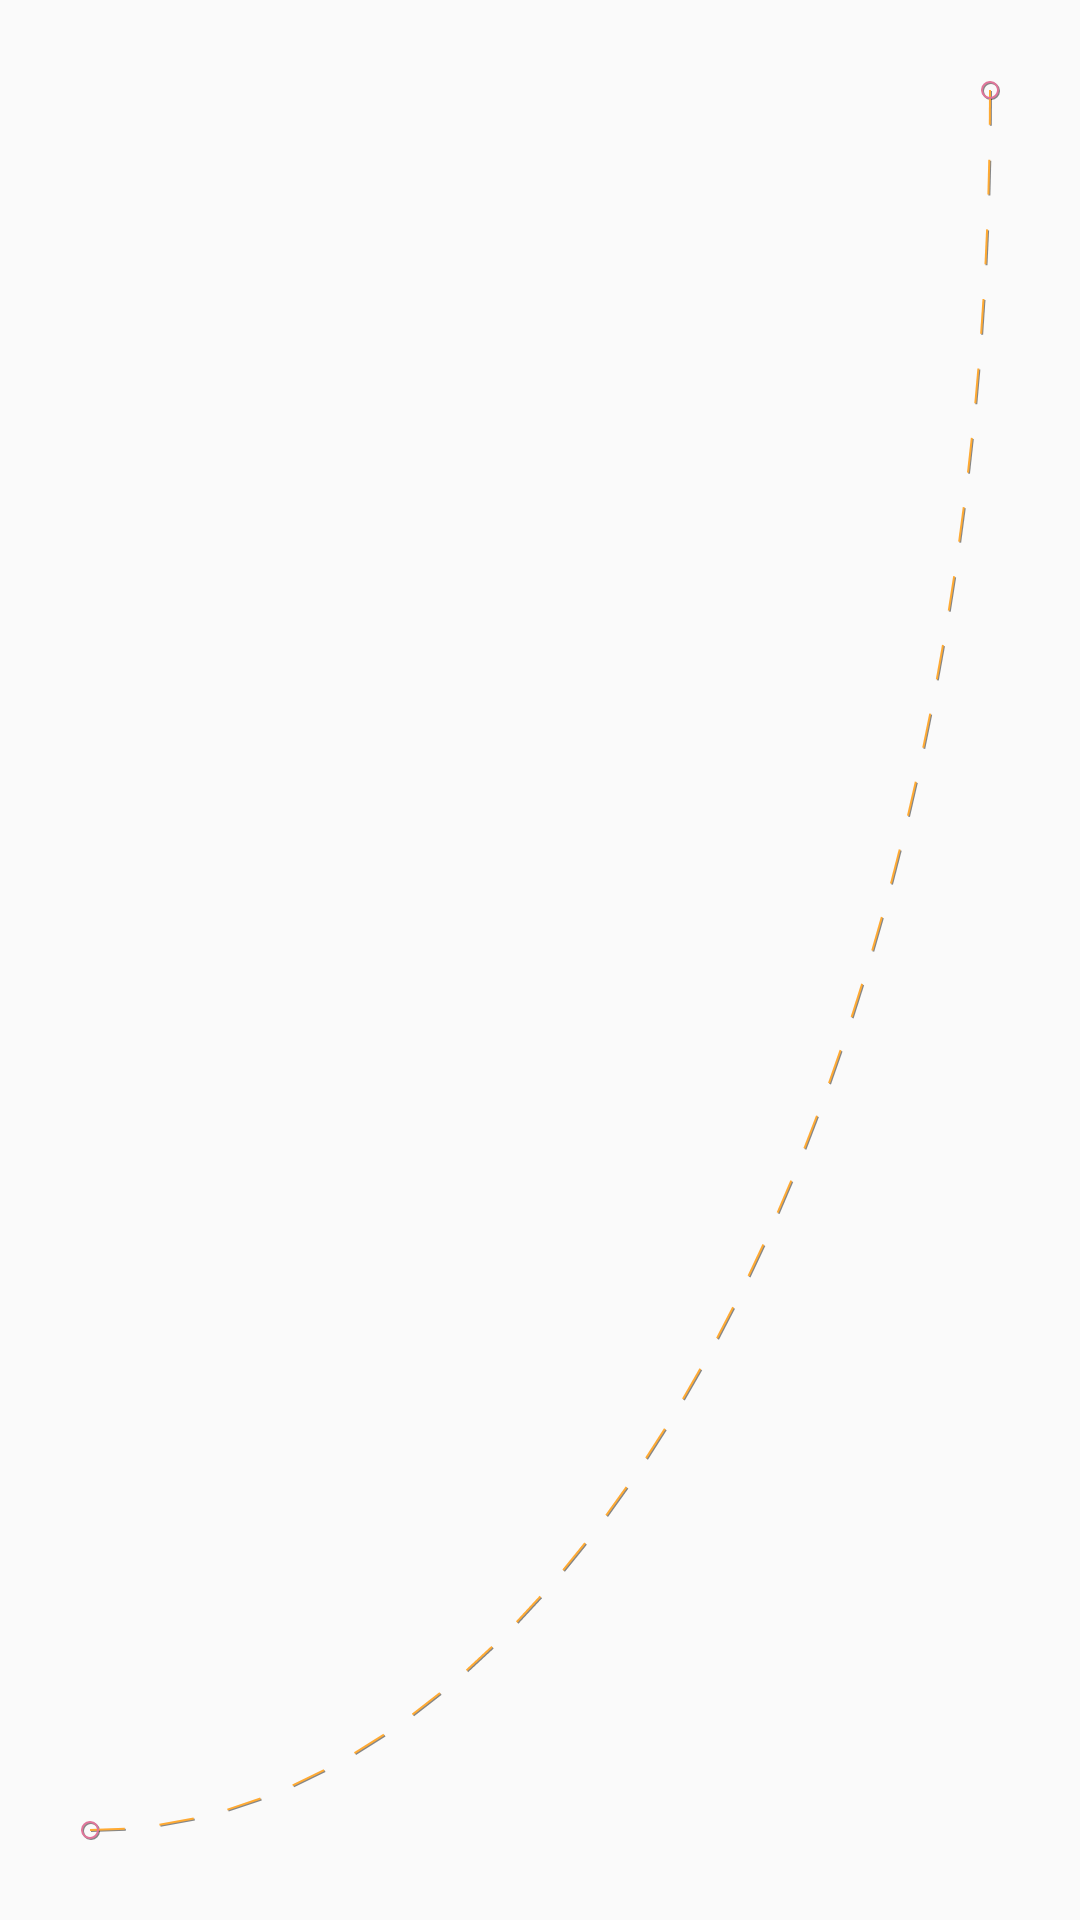

The Android layout XML behind this screen, and the referenced resources:
<!-- AndroidManifest.xml: application theme AppTheme -->
<!-- res/layout/viewpager_header.xml -->
<?xml version="1.0" encoding="utf-8"?>
<androidx.constraintlayout.motion.widget.MotionLayout xmlns:android="http://schemas.android.com/apk/res/android"
    xmlns:app="http://schemas.android.com/apk/res-auto"
    android:id="@+id/root"
    android:layout_width="match_parent"
    android:layout_height="200dp"
    android:background="@drawable/sky"
    app:layoutDescription="@xml/viewpager_header_scene"
    app:showPaths="true">

    <ImageView
        android:id="@+id/doraemon"
        android:layout_width="100dp"
        android:layout_height="100dp"
        android:src="@drawable/doraemon"
        app:layout_constraintBottom_toBottomOf="parent"
        app:layout_constraintStart_toStartOf="parent" />

</androidx.constraintlayout.motion.widget.MotionLayout>
<!-- resources referenced by this layout -->
<resources>
  <style name="AppTheme" parent="Base.Theme.AppCompat.Light.DarkActionBar">
          
          <item name="colorPrimary">@color/colorPrimary</item>
          <item name="colorPrimaryDark">@color/colorPrimaryDark</item>
          <item name="colorAccent">@color/colorAccent</item>
      </style>
  <color name="colorPrimary">#3F51B5</color>
  <color name="colorPrimaryDark">#303F9F</color>
  <color name="colorAccent">#FF4081</color>
</resources>
